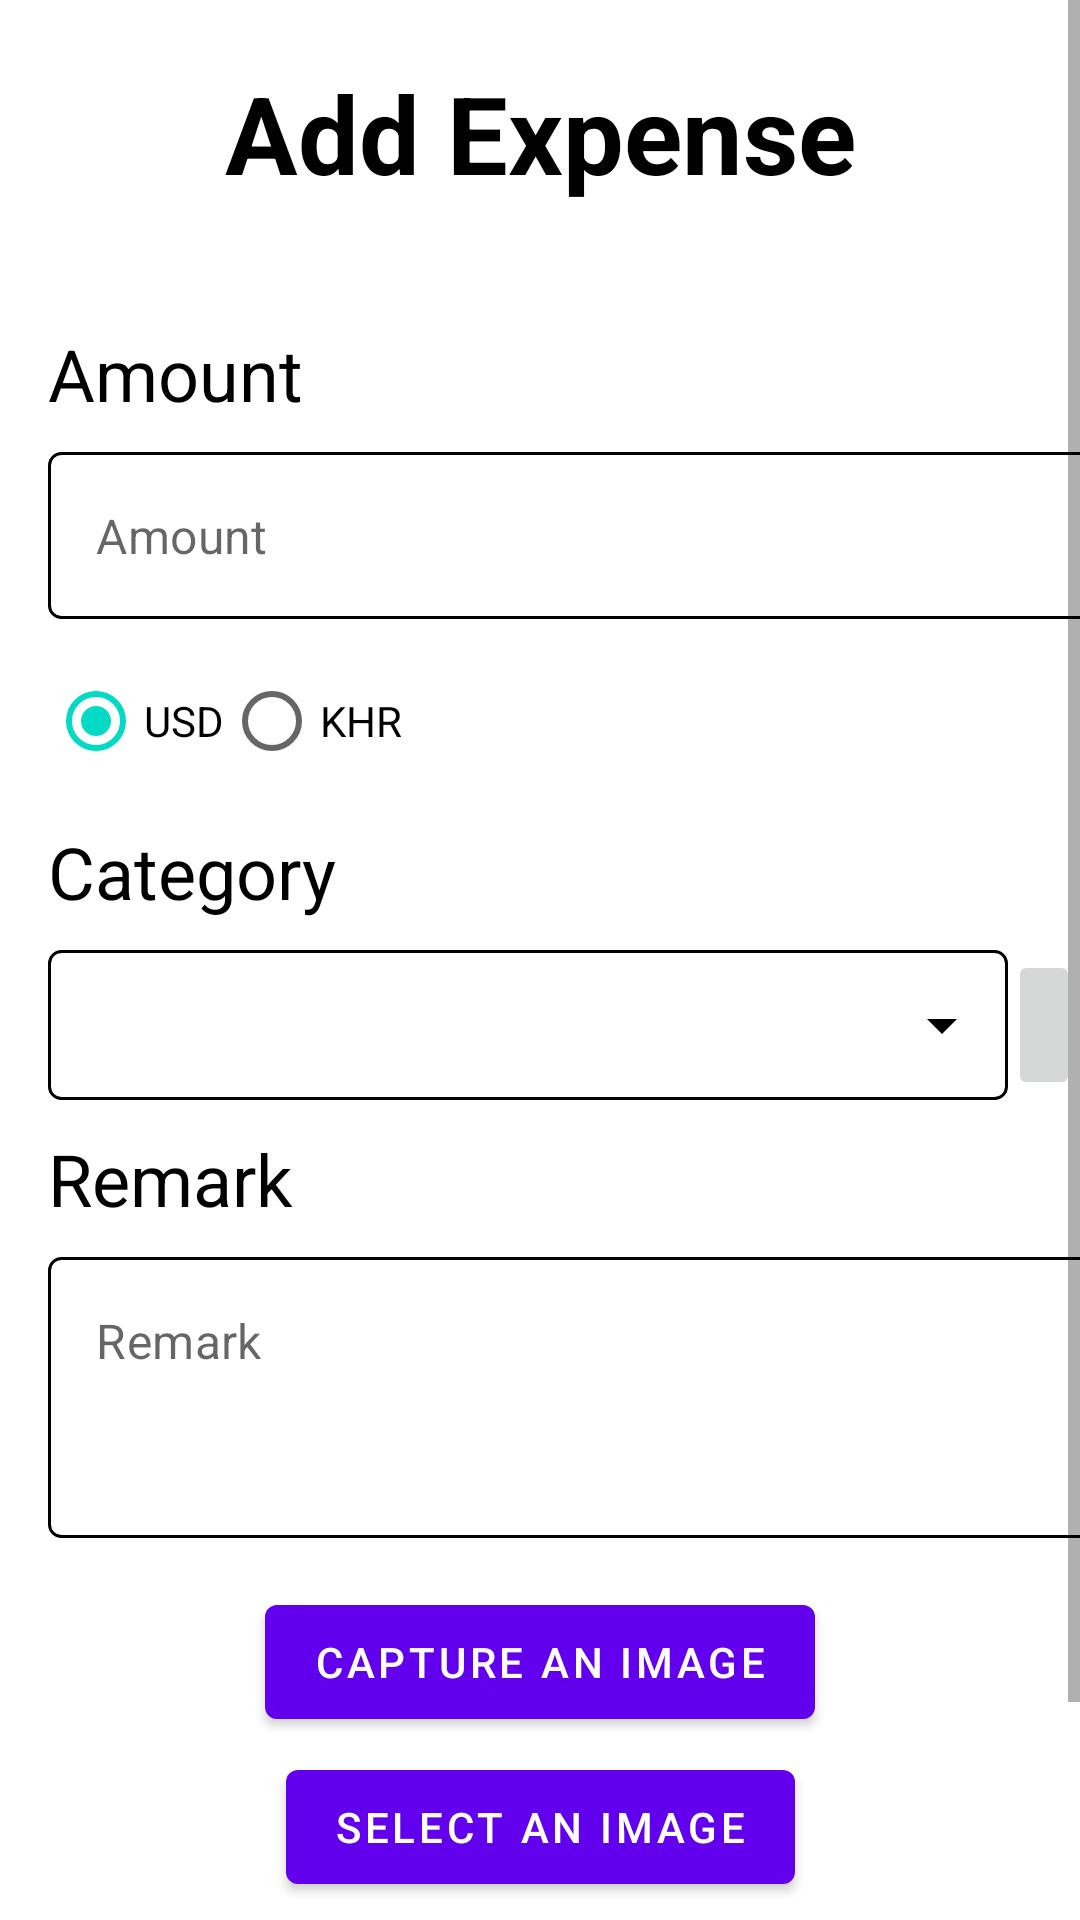

Produce the Android XML layout that renders to this screen, including the resource entries it uses.
<!-- AndroidManifest.xml: application theme Theme.FlopETracker -->
<!-- res/layout/fragment_add_expense.xml -->
<?xml version="1.0" encoding="utf-8"?>
<FrameLayout xmlns:android="http://schemas.android.com/apk/res/android"
    xmlns:tools="http://schemas.android.com/tools"
    android:layout_width="match_parent"
    android:layout_height="match_parent"
    xmlns:app="http://schemas.android.com/apk/res-auto"
    tools:context=".fragment.AddExpenseFragment"
    android:fitsSystemWindows="true"
    android:clipToPadding="false" >

    <ProgressBar
        android:id="@+id/expense_progress_bar"
        style="?android:attr/progressBarStyle"
        android:layout_width="wrap_content"
        android:layout_height="wrap_content"
        android:visibility="gone"
        android:layout_gravity="center"/>

    <ScrollView
        android:id="@+id/add_expense_form"
        android:layout_width="match_parent"
        android:layout_height="match_parent"
        android:fillViewport="true">

        <androidx.constraintlayout.widget.ConstraintLayout
            android:layout_width="match_parent"
            android:layout_height="wrap_content">

            <TextView
                android:id="@+id/title"
                style="@style/HeadingText"
                android:layout_width="wrap_content"
                android:layout_height="wrap_content"
                android:layout_marginTop="20dp"
                android:text="@string/add_expense"
                app:layout_constraintEnd_toEndOf="parent"
                app:layout_constraintStart_toStartOf="parent"
                app:layout_constraintTop_toTopOf="parent" />

            <TextView
                android:id="@+id/label_amount"
                style="@style/NormalText"
                android:layout_width="wrap_content"
                android:layout_height="wrap_content"
                android:layout_marginStart="16dp"
                android:layout_marginTop="40dp"
                android:text="@string/label_amount"
                app:layout_constraintStart_toStartOf="parent"
                app:layout_constraintTop_toBottomOf="@id/title" />

            <com.google.android.material.textfield.TextInputLayout
                android:id="@+id/amount_layout"
                style="@style/NoUnderlineTextInputLayout"
                android:layout_width="370dp"
                android:layout_height="wrap_content"
                android:layout_marginStart="16dp"
                android:layout_marginTop="10dp"
                app:hintEnabled="false"
                app:layout_constraintStart_toStartOf="parent"
                app:layout_constraintTop_toBottomOf="@id/label_amount">

                <com.google.android.material.textfield.TextInputEditText
                    android:id="@+id/amount_input"
                    android:layout_width="match_parent"
                    android:layout_height="wrap_content"
                    android:layout_marginTop="10dp"
                    android:background="@drawable/ui_border"
                    android:hint="@string/label_amount"
                    android:inputType="numberDecimal" />
            </com.google.android.material.textfield.TextInputLayout>

            <RadioGroup
                android:id="@+id/radio_amount_currency"
                android:layout_width="wrap_content"
                android:layout_height="wrap_content"
                android:layout_marginStart="16dp"
                android:layout_marginTop="10dp"
                android:orientation="horizontal"
                app:layout_constraintStart_toStartOf="parent"
                app:layout_constraintTop_toBottomOf="@id/amount_layout">

                <RadioButton
                    android:id="@+id/radioUSD"
                    android:layout_width="wrap_content"
                    android:layout_height="wrap_content"
                    android:checked="true"
                    android:text="@string/currency_usd" />

                <RadioButton
                    android:id="@+id/radioKHR"
                    android:layout_width="wrap_content"
                    android:layout_height="wrap_content"
                    android:text="@string/currency_khr" />
            </RadioGroup>

            <TextView
                android:id="@+id/label_category"
                style="@style/NormalText"
                android:layout_width="wrap_content"
                android:layout_height="wrap_content"
                android:layout_marginStart="16dp"
                android:layout_marginTop="10dp"
                android:text="@string/label_category"
                app:layout_constraintStart_toStartOf="parent"
                app:layout_constraintTop_toBottomOf="@id/radio_amount_currency" />

            <Spinner
                android:id="@+id/categories_spinner"
                android:layout_width="320dp"
                android:layout_height="50dp"
                android:layout_marginStart="16dp"
                android:layout_marginTop="10dp"
                android:background="@drawable/spinner_background"
                app:layout_constraintStart_toStartOf="parent"
                app:layout_constraintTop_toBottomOf="@id/label_category" />

            <ImageButton
                android:id="@+id/add_categories_button"
                android:layout_width="wrap_content"
                android:layout_height="50dp"
                android:layout_marginTop="10dp"
                android:contentDescription="@string/label_add_category"
                android:src="@drawable/baseline_add_box_24"
                app:layout_constraintEnd_toEndOf="parent"
                app:layout_constraintStart_toEndOf="@id/categories_spinner"
                app:layout_constraintTop_toBottomOf="@id/label_category" />

            <TextView
                android:id="@+id/label_remark"
                style="@style/NormalText"
                android:layout_width="wrap_content"
                android:layout_height="wrap_content"
                android:layout_marginStart="16dp"
                android:layout_marginTop="10dp"
                android:text="@string/label_remark"
                app:layout_constraintStart_toStartOf="parent"
                app:layout_constraintTop_toBottomOf="@id/categories_spinner" />

            <com.google.android.material.textfield.TextInputLayout
                android:id="@+id/remark_layout"
                style="@style/NoUnderlineTextInputLayout"
                android:layout_width="370dp"
                android:layout_height="wrap_content"
                android:layout_marginStart="16dp"
                android:layout_marginTop="10dp"
                android:minHeight="100dp"
                app:hintEnabled="false"
                app:layout_constraintStart_toStartOf="parent"
                app:layout_constraintTop_toBottomOf="@id/label_remark">

                <com.google.android.material.textfield.TextInputEditText
                    android:id="@+id/remark_input"
                    android:layout_width="match_parent"
                    android:layout_height="wrap_content"
                    android:layout_marginTop="10dp"
                    android:background="@drawable/ui_border"
                    android:gravity="top|start"
                    android:hint="@string/label_remark"
                    android:inputType="textMultiLine|textCapSentences"
                    android:maxLines="3"
                    android:minLines="3" />
            </com.google.android.material.textfield.TextInputLayout>

            <com.google.android.material.button.MaterialButton
                android:id="@+id/btn_capture_image"
                android:layout_width="wrap_content"
                android:layout_height="50dp"
                android:layout_marginTop="10dp"
                android:text="@string/capture_image"
                app:icon="@drawable/baseline_camera_alt_24"
                app:iconGravity="start"
                app:iconPadding="8dp"
                app:layout_constraintBottom_toTopOf="@id/btn_select_image"
                app:layout_constraintEnd_toEndOf="parent"
                app:layout_constraintStart_toStartOf="parent"
                app:layout_constraintTop_toBottomOf="@id/remark_layout" />

            <com.google.android.material.button.MaterialButton
                android:id="@+id/btn_select_image"
                android:layout_width="wrap_content"
                android:layout_height="50dp"
                android:layout_marginTop="5dp"
                android:text="@string/select_image"
                app:icon="@drawable/baseline_image_24"
                app:iconGravity="start"
                app:iconPadding="8dp"
                app:layout_constraintBottom_toTopOf="@id/iv_image"
                app:layout_constraintEnd_toEndOf="parent"
                app:layout_constraintStart_toStartOf="parent"
                app:layout_constraintTop_toBottomOf="@id/btn_capture_image" />

            <ImageView
                android:id="@+id/iv_image"
                android:layout_width="128dp"
                android:layout_height="128dp"
                android:layout_marginTop="20dp"
                android:contentDescription="@string/image"
                android:src="@drawable/baseline_image_24"
                android:visibility="gone"
                app:layout_constraintBottom_toTopOf="@id/add_expense_button"
                app:layout_constraintEnd_toEndOf="parent"
                app:layout_constraintStart_toStartOf="parent"
                app:layout_constraintTop_toBottomOf="@id/btn_select_image" />

            <Button
                android:id="@+id/add_expense_button"
                android:layout_width="wrap_content"
                android:layout_height="wrap_content"
                android:layout_gravity="center_horizontal"
                android:layout_marginTop="40dp"
                android:text="@string/add_expense"
                app:layout_constraintEnd_toEndOf="parent"
                app:layout_constraintStart_toStartOf="parent"
                app:layout_constraintTop_toBottomOf="@id/iv_image" />

        </androidx.constraintlayout.widget.ConstraintLayout>

    </ScrollView>

</FrameLayout>
<!-- resources referenced by this layout -->
<resources>
  <!-- drawable spinner_background (drawable) -->
  <?xml version="1.0" encoding="utf-8"?>
  <layer-list xmlns:android="http://schemas.android.com/apk/res/android">
      <item android:drawable="@drawable/ui_border"/>
  
      
      <item android:gravity="end|center_vertical" android:right="10dp" android:drawable="@drawable/baseline_arrow_drop_down_24"/>
  </layer-list>
  <!-- drawable ui_border (drawable) -->
  <?xml version="1.0" encoding="utf-8"?>
  <shape xmlns:android="http://schemas.android.com/apk/res/android" android:shape="rectangle">
      
      <stroke
          android:width="1dp"
          android:color="?android:textColorPrimary"/>
  
      <corners
          android:radius="4dp"/>
  </shape>
  <string name="add_expense">Add Expense</string>
  <string name="capture_image">Capture An Image</string>
  <string name="currency_khr" translatable="false">KHR</string>
  <string name="currency_usd" translatable="false">USD</string>
  <string name="image">Image</string>
  <string name="label_add_category">Add New Category</string>
  <string name="label_amount">Amount</string>
  <string name="label_category">Category</string>
  <string name="label_remark">Remark</string>
  <string name="select_image">Select An Image</string>
  <style name="HeadingText">
          <item name="android:textSize">36sp</item>
          <item name="android:textColor">?android:textColorPrimary</item>
          <item name="android:textStyle">bold</item>
      </style>
  <style name="NoUnderlineTextInputLayout" parent="Widget.MaterialComponents.TextInputLayout.OutlinedBox">
          <item name="boxStrokeWidth">0dp</item>
          <item name="boxStrokeWidthFocused">0dp</item>
          <item name="android:paddingStart">0dp</item>
          <item name="android:paddingEnd">0dp</item>
          <item name="android:paddingTop">0dp</item>
          <item name="android:paddingBottom">0dp</item>
      </style>
  <style name="NormalText">
          <item name="android:textSize">24sp</item>
          <item name="android:textColor">?android:textColorPrimary</item>
      </style>
  <style name="Theme.FlopETracker" parent="Theme.MaterialComponents.Light.NoActionBar">
          <item name="colorPrimary">@color/primary_light_color</item>
          <item name="colorPrimaryVariant">@color/primary_dark_color</item>
          <item name="android:colorBackground">@color/background_light</item>
          <item name="android:textColorPrimary">@color/text_light_color</item>
      </style>
  <!-- drawable baseline_arrow_drop_down_24 (drawable) -->
  <vector xmlns:android="http://schemas.android.com/apk/res/android" android:height="24dp" android:tint="#000000" android:viewportHeight="24" android:viewportWidth="24" android:width="24dp">
        
      <path android:fillColor="?android:textColorPrimary" android:pathData="M7,10l5,5 5,-5z"/>
      
  </vector>
  <color name="primary_light_color">#FF6200EE</color>
  <color name="primary_dark_color">#FF3700B3</color>
  <color name="background_light">#FFFFFFFF</color>
  <color name="text_light_color">#FF000000</color>
</resources>
